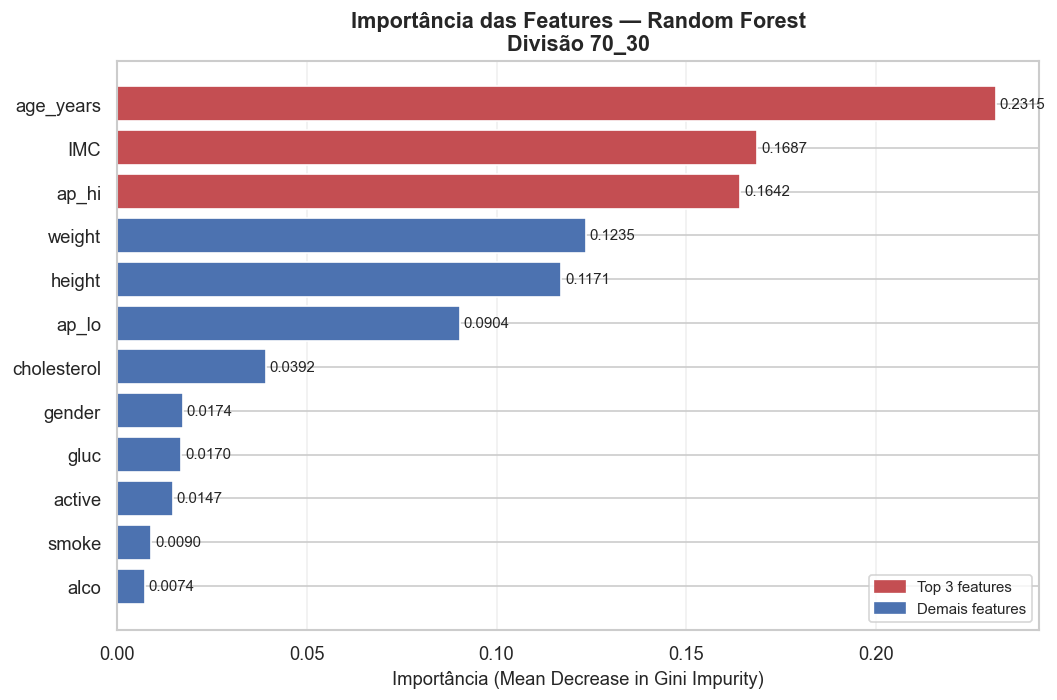

The data file committed next to this chart (first rows):
feature; importance
alco; 0.007373
smoke; 0.008997
active; 0.01471
gluc; 0.017
gender; 0.01735
cholesterol; 0.03915
ap_lo; 0.09038
height; 0.1171
weight; 0.1235
ap_hi; 0.1642
IMC; 0.1687
age_years; 0.2315
